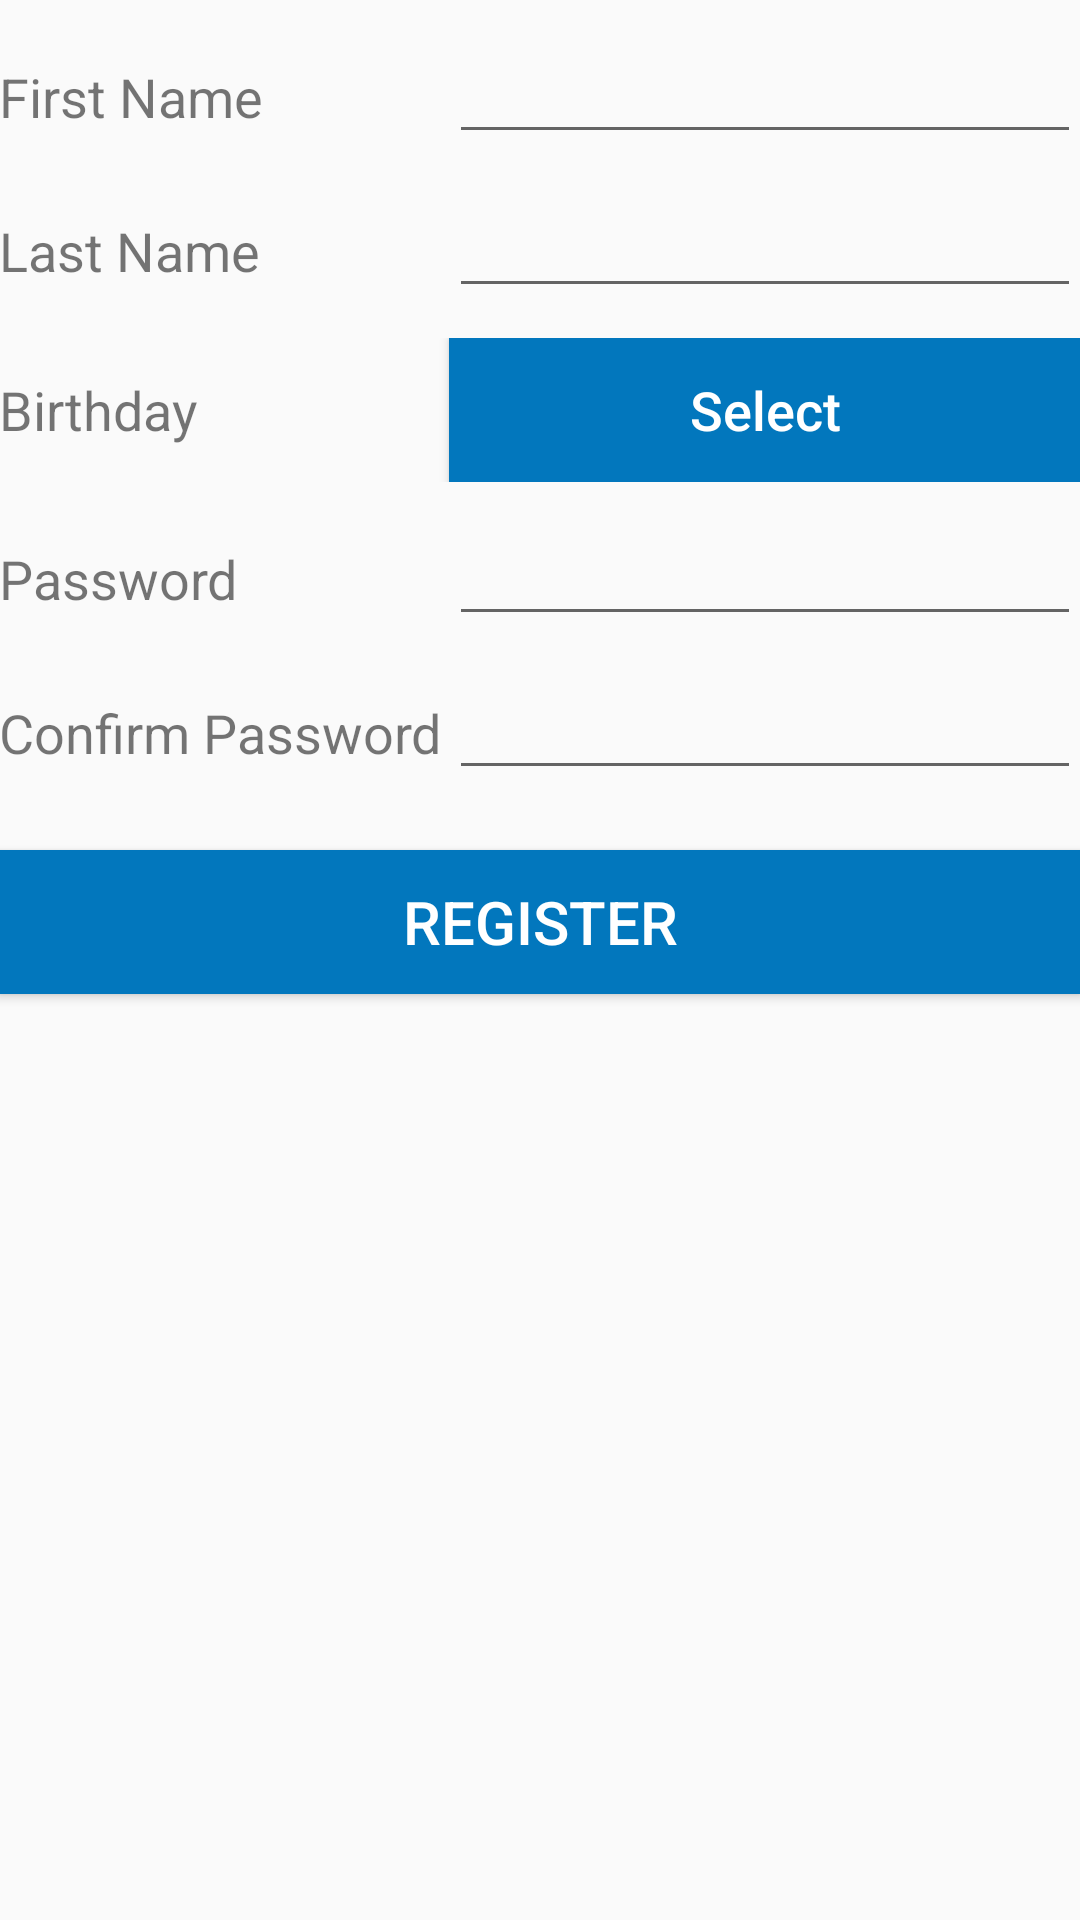

Produce the Android XML layout that renders to this screen, including the resource entries it uses.
<!-- AndroidManifest.xml: application theme AppTheme -->
<!-- res/layout/activity_register.xml -->
<?xml version="1.0" encoding="utf-8"?>
<RelativeLayout xmlns:android="http://schemas.android.com/apk/res/android"
    xmlns:tools="http://schemas.android.com/tools"
    android:id="@+id/activity_register"
    android:layout_width="match_parent"
    android:layout_height="match_parent"
    android:paddingBottom="@dimen/activity_vertical_margin"
    android:paddingLeft="@dimen/activity_horizontal_margin"
    android:paddingRight="@dimen/activity_horizontal_margin"
    android:paddingTop="@dimen/activity_vertical_margin"
    tools:context="com.example.project.moviestore.Register">

    <LinearLayout
        android:orientation="horizontal"
        android:layout_width="match_parent"
        android:layout_height="wrap_content"
        android:id="@+id/fname_layout"
        android:layout_marginTop="10dp">

        <TextView
            android:text="First Name"
            android:layout_width="150dp"
            android:layout_height="wrap_content"
            android:id="@+id/textView1"
            android:textSize="18sp" />

        <EditText
            android:layout_width="match_parent"
            android:layout_height="wrap_content"
            android:inputType="phone"
            android:ems="10"
            android:id="@+id/fname_editText"
            android:layout_weight="1" />
    </LinearLayout>

    <LinearLayout
        android:orientation="horizontal"
        android:layout_width="match_parent"
        android:layout_height="wrap_content"
        android:id="@+id/lname_layout"
        android:layout_marginTop="10dp"
        android:layout_below="@id/fname_layout">

        <TextView
            android:text="Last Name"
            android:layout_height="wrap_content"
            android:id="@+id/textView2"
            android:textSize="18sp"
            android:layout_width="150dp" />

        <EditText
            android:layout_width="match_parent"
            android:layout_height="wrap_content"
            android:inputType="phone"
            android:ems="10"
            android:id="@+id/lname_editText"
            android:layout_weight="1" />
    </LinearLayout>

    <LinearLayout
        android:orientation="horizontal"
        android:layout_width="match_parent"
        android:layout_height="wrap_content"
        android:id="@+id/birthday_layout"
        android:layout_marginTop="10dp"
        android:layout_below="@id/lname_layout">

        <TextView
            android:text="Birthday"
            android:layout_height="wrap_content"
            android:id="@+id/textView5"
            android:textSize="18sp"
            android:layout_width="150dp" />

        <Button
            android:layout_width="match_parent"
            android:layout_height="wrap_content"
            android:inputType="phone"
            android:ems="10"
            android:id="@+id/birthday_btn"
            android:layout_weight="1"
            android:text="Select"
            android:textSize="18sp"
            android:background="#0277BD"
            android:textColor="@android:color/white" />

    </LinearLayout>

    <DatePicker
        android:layout_width="wrap_content"
        android:layout_height="wrap_content"
        android:layout_gravity="center"
        android:layout_centerVertical="true"
        android:layout_centerHorizontal="true"
        android:visibility="invisible"/>

    <LinearLayout
        android:orientation="horizontal"
        android:layout_width="match_parent"
        android:layout_height="wrap_content"
        android:id="@+id/password_layout"
        android:layout_marginTop="10dp"
        android:layout_below="@id/birthday_layout">

        <TextView
            android:text="Password"
            android:layout_height="wrap_content"
            android:id="@+id/textView3"
            android:textSize="18sp"
            android:layout_width="150dp" />

        <EditText
            android:layout_width="match_parent"
            android:layout_height="wrap_content"
            android:inputType="phone"
            android:ems="10"
            android:id="@+id/password_editText"
            android:layout_weight="1" />
    </LinearLayout>

    <LinearLayout
        android:orientation="horizontal"
        android:layout_width="match_parent"
        android:layout_height="wrap_content"
        android:id="@+id/confirm_password_layout"
        android:layout_marginTop="10dp"
        android:layout_below="@id/password_layout">

        <TextView
            android:text="Confirm Password"
            android:layout_height="wrap_content"
            android:id="@+id/textView4"
            android:textSize="18sp"
            android:layout_width="150dp" />

        <EditText
            android:layout_width="match_parent"
            android:layout_height="wrap_content"
            android:inputType="phone"
            android:ems="10"
            android:id="@+id/confirm_password_editText"
            android:layout_weight="1" />

    </LinearLayout>

    <Button
        android:text="Register"
        android:layout_width="match_parent"
        android:layout_height="wrap_content"
        android:id="@+id/button"
        android:layout_weight="1"
        android:textSize="20sp"
        android:layout_below="@id/confirm_password_layout"
        android:layout_marginTop="20dp"
        android:textColor="@android:color/white"
        android:background="#0277BD" />

</RelativeLayout>
<!-- resources referenced by this layout -->
<resources>
  <style name="AppTheme" parent="Theme.AppCompat.Light.DarkActionBar">
          
          <item name="colorPrimary">@color/colorPrimary</item>
          <item name="colorPrimaryDark">@color/colorPrimaryDark</item>
          <item name="colorAccent">@color/colorAccent</item>
      </style>
  <color name="colorPrimary">#0277BD</color>
  <color name="colorPrimaryDark">#01579B</color>
  <color name="colorAccent">#78909C</color>
</resources>
